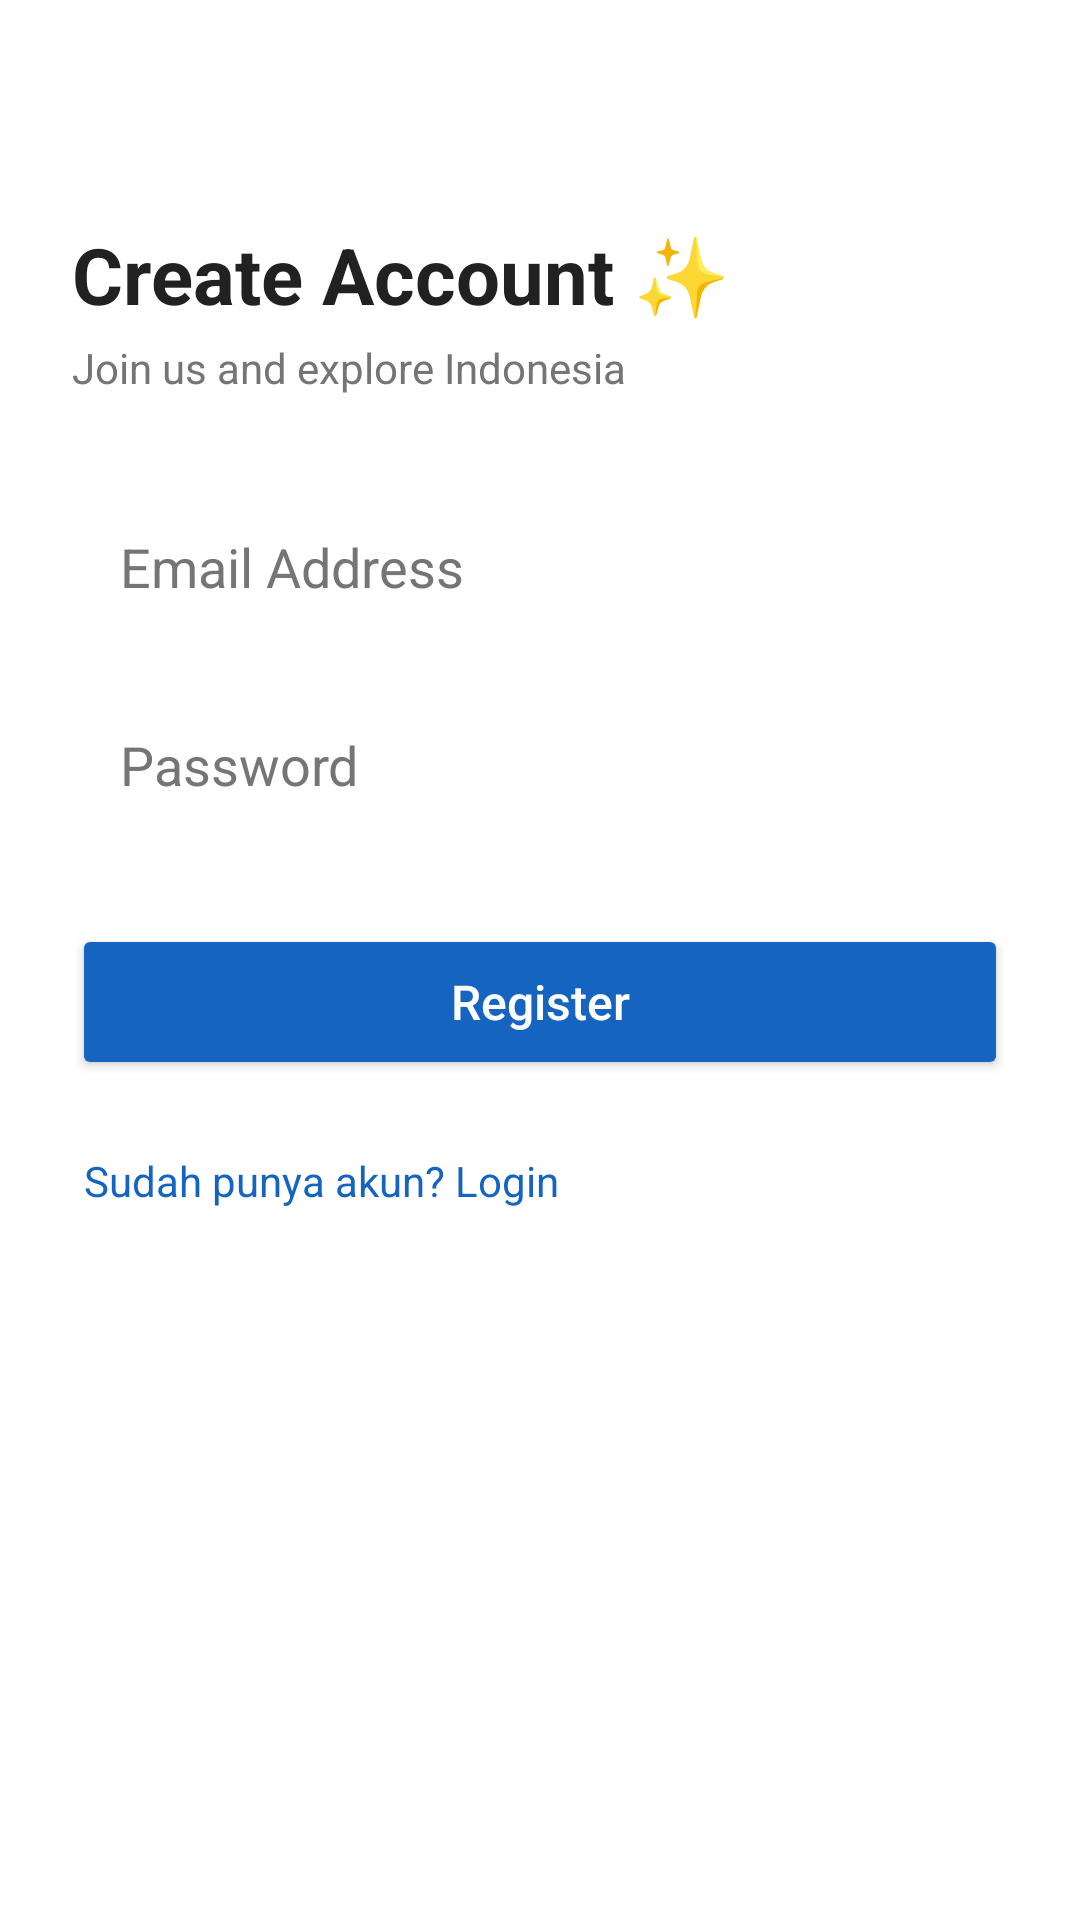

Layout XML and referenced resources for this Android screen:
<!-- AndroidManifest.xml: application theme Theme.TempatKita -->
<!-- res/layout/activity_register.xml -->
<?xml version="1.0" encoding="utf-8"?>
<androidx.constraintlayout.widget.ConstraintLayout
    xmlns:android="http://schemas.android.com/apk/res/android"
    xmlns:app="http://schemas.android.com/apk/res-auto"
    android:layout_width="match_parent"
    android:layout_height="match_parent"
    android:padding="24dp"
    android:background="@color/background">

    
    <TextView
        android:id="@+id/titleRegister"
        android:layout_width="wrap_content"
        android:layout_height="wrap_content"
        android:text="Create Account ✨"
        android:textSize="26sp"
        android:textStyle="bold"
        android:textColor="@color/text_primary"
        app:layout_constraintTop_toTopOf="parent"
        app:layout_constraintStart_toStartOf="parent"
        android:layout_marginTop="50dp"
        />

    
    <TextView
        android:id="@+id/subTitleReg"
        android:layout_width="wrap_content"
        android:layout_height="wrap_content"
        android:text="Join us and explore Indonesia"
        android:textColor="@color/text_secondary"
        android:textSize="14sp"
        app:layout_constraintTop_toBottomOf="@id/titleRegister"
        app:layout_constraintStart_toStartOf="parent"
        android:layout_marginTop="4dp"/>

    
    <EditText
        android:id="@+id/edtEmailReg"
        android:layout_width="0dp"
        android:layout_height="50dp"
        android:hint="Email Address"
        android:inputType="textEmailAddress"
        android:background="@drawable/bg_input"
        android:paddingHorizontal="16dp"
        android:textColor="@color/text_primary"
        android:textColorHint="@color/text_secondary"
        app:layout_constraintTop_toBottomOf="@id/subTitleReg"
        app:layout_constraintStart_toStartOf="parent"
        app:layout_constraintEnd_toEndOf="parent"
        android:layout_marginTop="32dp"/>

    
    <EditText
        android:id="@+id/edtPasswordReg"
        android:layout_width="0dp"
        android:layout_height="50dp"
        android:hint="Password"
        android:inputType="textPassword"
        android:background="@drawable/bg_input"
        android:paddingHorizontal="16dp"
        android:textColor="@color/text_primary"
        android:textColorHint="@color/text_secondary"
        app:layout_constraintTop_toBottomOf="@id/edtEmailReg"
        app:layout_constraintStart_toStartOf="parent"
        app:layout_constraintEnd_toEndOf="parent"
        android:layout_marginTop="16dp"/>

    
    <Button
        android:id="@+id/btnRegister"
        android:layout_width="0dp"
        android:layout_height="52dp"
        android:text="Register"
        android:textAllCaps="false"
        android:textColor="@color/white"
        android:backgroundTint="@color/primary"
        android:textSize="16sp"
        app:cornerRadius="12dp"
        app:layout_constraintTop_toBottomOf="@id/edtPasswordReg"
        app:layout_constraintStart_toStartOf="parent"
        app:layout_constraintEnd_toEndOf="parent"
        android:layout_marginTop="28dp"/>

    
    <TextView
        android:id="@+id/txtGotoLogin"
        android:layout_width="wrap_content"
        android:layout_height="wrap_content"
        android:text="Sudah punya akun? Login"
        android:textColor="@color/primary"
        android:textSize="14sp"
        android:layout_marginTop="20dp"
        app:layout_constraintTop_toBottomOf="@id/btnRegister"
        app:layout_constraintStart_toStartOf="parent"
        android:padding="4dp"/>
</androidx.constraintlayout.widget.ConstraintLayout>
<!-- resources referenced by this layout -->
<resources>
  <color name="background">#121212</color>
  <color name="primary">#1565C0</color>
  <color name="text_primary">#212121</color>
  <color name="text_secondary">#757575</color>
  <color name="white">#FFFFFF</color>
  <!-- drawable bg_input (drawable) -->
  <?xml version="1.0" encoding="utf-8"?>
  <shape xmlns:android="http://schemas.android.com/apk/res/android"
      android:shape="rectangle">
  
      
      <solid android:color="@color/surface" />
  
      
      <corners android:radius="@dimen/card_corner_radius" />
  
      
      <padding
          android:left="@dimen/padding_small"
          android:top="@dimen/padding_small"
          android:right="@dimen/padding_small"
          android:bottom="@dimen/padding_small" />
  
      
      <size android:height="48dp" />
  </shape>
  <style name="Theme.TempatKita" parent="Theme.MaterialComponents.DayNight.NoActionBar">
          <item name="colorPrimary">@color/primary</item>
          <item name="colorPrimaryVariant">@color/primary_dark</item>
          <item name="colorOnPrimary">@color/white</item>
          <item name="android:statusBarColor">@color/primary_dark</item>
      </style>
  <color name="surface">#1E1E1E</color>
  <dimen name="card_corner_radius">24dp</dimen>
  <dimen name="padding_small">8dp</dimen>
  <color name="primary_dark">#0D47A1</color>
</resources>
